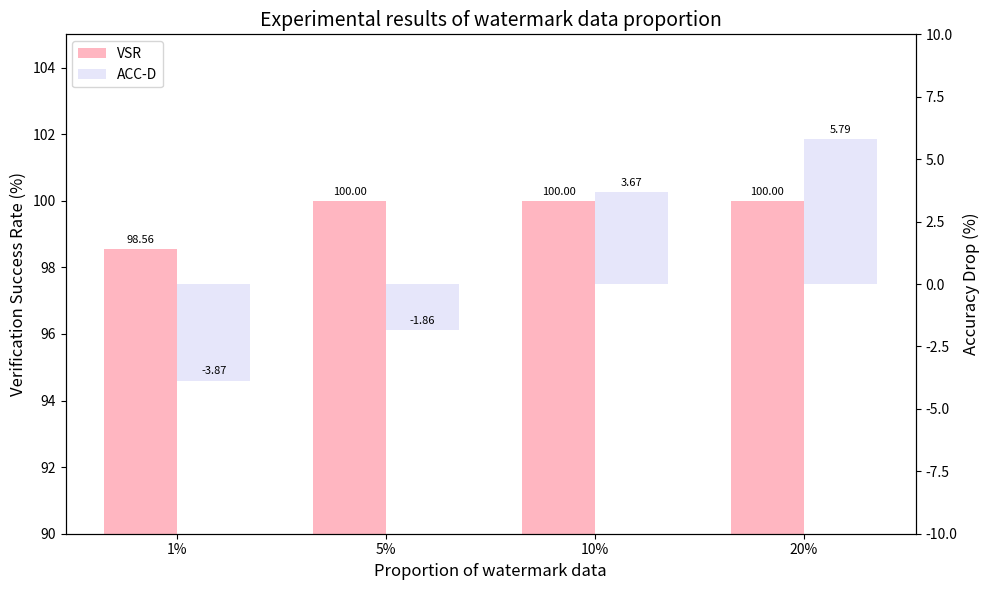

This chart was generated by the following Python code:
import matplotlib
matplotlib.use('Agg')  # 使用非交互式后端
import matplotlib.pyplot as plt
import numpy as np

# 数据
datasets_models = ['1%', '5%', '10%', '20%']
vsr = [98.56, 100.0, 100.0, 100.0]  # 验证成功率 (VSR)
acc_d = [-3.87, -1.86, 3.67, 5.79]   # 精度下降值 (ACC-D)

# 柱状图位置
x = np.arange(len(datasets_models))  # 分组位置
width = 0.35  # 柱状图宽度

# 创建图形和第一个 y 轴
fig, ax1 = plt.subplots(figsize=(10, 6))

# 绘制验证成功率 (VSR) 柱状图
rects1 = ax1.bar(x - width/2, vsr, width, label='VSR', color='lightpink')

# 设置第一个 y 轴的标签
ax1.set_xlabel('Proportion of watermark data', fontsize=12)
ax1.set_ylabel('Verification Success Rate (%)', fontsize=12)
ax1.set_ylim(90, 105)  # 设置 y 轴范围
ax1.set_xticks(x)
ax1.set_xticklabels(datasets_models, fontsize=10)

# 创建第二个 y 轴
ax2 = ax1.twinx()

# 绘制精度下降值 (ACC-D) 柱状图
rects2 = ax2.bar(x + width/2, acc_d, width, label='ACC-D', color='lavender')

# 设置第二个 y 轴的标签
ax2.set_ylabel('Accuracy Drop (%)', fontsize=12)
ax2.set_ylim(-10, 10)  # 设置 y 轴范围

# 添加标题
plt.title('Experimental results of watermark data proportion', fontsize=14)

# 在柱子上方显示数值
def autolabel(rects, ax):
    for rect in rects:
        height = rect.get_height()
        ax.annotate(f'{height:.2f}',
                    xy=(rect.get_x() + rect.get_width() / 2, height),
                    xytext=(0, 3),  # 3 points vertical offset
                    textcoords="offset points",
                    ha='center', va='bottom', fontsize=8)

autolabel(rects1, ax1)
autolabel(rects2, ax2)

# 合并图例
lines, labels = ax1.get_legend_handles_labels()
lines2, labels2 = ax2.get_legend_handles_labels()
ax1.legend(lines + lines2, labels + labels2, loc='upper left', fontsize=10)

# 调整布局
plt.tight_layout()

# 保存为 PNG 文件
plt.savefig('model_vsr_acc_d_comparison.png', dpi=300, bbox_inches='tight')

# 关闭图像，避免在脚本运行时显示
plt.close()
